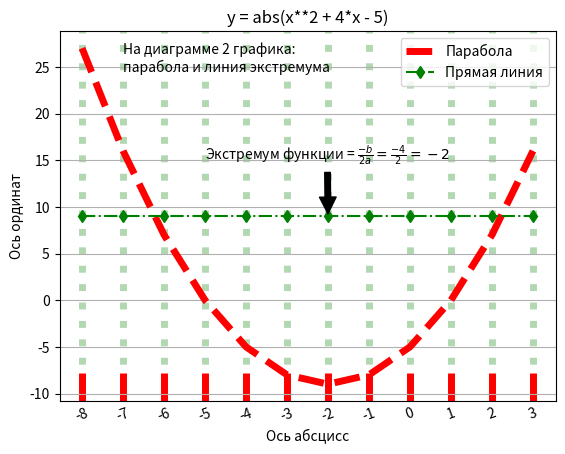

Write Python code to recreate this figure.

import numpy as np
import matplotlib
import matplotlib.pyplot as plt

x = np.arange(-8, 4, 1)  # x - массив np.array
y1 = x**2 + 4*x - 5  # парабола 
y2 = [9] * len(x)    # Прямая линия


plt.subplots()
plt.title("y = abs(x**2 + 4*x - 5)") # заголовок
plt.xlabel("Ось абсцисс")
plt.ylabel("Ось ординат")
plt.tick_params(axis="x", direction="in",length=20, width=5,color="red",labelsize=10, labelrotation=20) # красная хуйня и кол столбов, цвет
plt.grid(axis="x", color="green", alpha=.3, linewidth=5, linestyle=":")
plt.xticks(np.arange(-8, 4, 1))
plt.grid(True)# Отображение сетки на координатной плоскости




plt.plot(x,y1 ,'--r',linewidth=5,label="Парабола")# График красного цвета
plt.plot(x,y2,'-.g',marker="d",label="Прямая линия")


plt.legend()
plt.text(-7, 24.5, "На диаграмме 2 графика:\nпарабола и линия экстремума")

plt.annotate(r"Экстремум функции = $\frac{-b}{2a} = \frac{-4}{2} = -2$", #-4 числитель 2 знаменатель
                xy=(-2, 9), xytext=(-5, 15),
                arrowprops=dict(facecolor="black", shrink=0.05))

plt.savefig("my_image.png")  # Сохранение изображения или
plt.show()  # Вывод изображения на экран


x = np.arange(-25,-10,1)
y2 = [1] * len(x)

plt.subplots()
plt.title("Кит")
plt.xlabel("Ось абсцисс")
plt.ylabel("Ось ординат")
plt.grid(axis="x", color="blue", alpha=.3, linewidth=6, linestyle=':')
plt.xticks(np.arange(-20, 15, 5))
plt.yticks(np.arange(-20,15,5))
plt.grid(True)

x = np.arange(0,9,1)
y1 = ((2/27)**2) - 3

x = np.arange(-10,0,1)
y3= (0.04)* x**2 - 3

x = np.arange(-9,-3,1)
y4 = (2/9) * ((x+6)**2) + 1

x = np.arange(-3,9,1)
y5= -1*(1/12)*((x-3)**2) + 6

x = np.arange(5,8,3)
y6 = (1/9)*((x-5)**2) +2

x = np.arange(5,8,5)
y7 = (1/8)*((x-7)**2) +1,5

x = np.arange(-13,-9,1)
y8 = -1*(0.75)*((x+11)**2) + 6

x = np.arange(-15,13,1)
y9 = -1*(0.5)*((x+13)**2)+3

#x = np.arange(-15,-10,1)
#y10 = [1] * len(x)

x = np.arange(3,4,1)
y11= [3] * len(x)


plt.show()


x = np.arange(-25,-10,1)
y2 = [1] * len(x)

plt.subplots()
plt.title("Очки")
plt.xlabel("Ось абсцисс")
plt.ylabel("Ось ординат")
plt.grid(axis="x", color="red", alpha=.3, linewidth=6, linestyle=':')
plt.xticks(np.arange(-10, 10, 2))
plt.yticks(np.arange(-10, 10, 2))
plt.grid(True)

x = np.arange(-9, -1, 1)
y1 = -(1/16)*((x+5)**2)+2

x = np.arange(1,9,1)
y3= (1/16)*((x-5)**2) + 2

x = np.arange(-9,-1,1)
y4 = (1/4)*((x+5)**2) - 3

x = np.arange(1,9,1)
y5= (1/4)*((x-5)**2) - 3

x = np.arange(-9, -6, 1)
y6 = (-(x+7)**2) + 5

x = np.arange(6,9,1)
y7 = (-(x-7)**2) + 5

x = np.arange(-1,1,1)
y8 = (-(0.5)**2) + 5

plt.show()


x = np.arange(-25,-10,1)
y2 = [1] * len(x)

plt.subplots()
plt.title("Зонтик")
plt.xlabel("Ось абсцисс")
plt.ylabel("Ось ординат")
plt.grid(axis="x", color="blue", alpha=.3, linewidth=6, linestyle=':')
plt.xticks(np.arange(-15, 15, 5))
plt.yticks(np.arange(-15, 15, 5))
plt.grid(True)

x = np.arange(-12, 12, 1)
y1 = (-(1/18)**2)+ 12

x = np.arange(-4,4,1)
y3= (-(1/8)**2) + 6

x = np.arange(-12,-4,1)
y4 = -(1/8)*((x+5)**2) - 3

x = np.arange(4,12,1)
y5= (1/4)*((x-8)**2) + 6

x = np.arange(-4, -0.3, 1)
y6 = 2*((x+3)**2) - 9

x = np.arange(-4, 0.2, 1)
y7 = 1.5*((x+3)**2) - 10

plt.show()